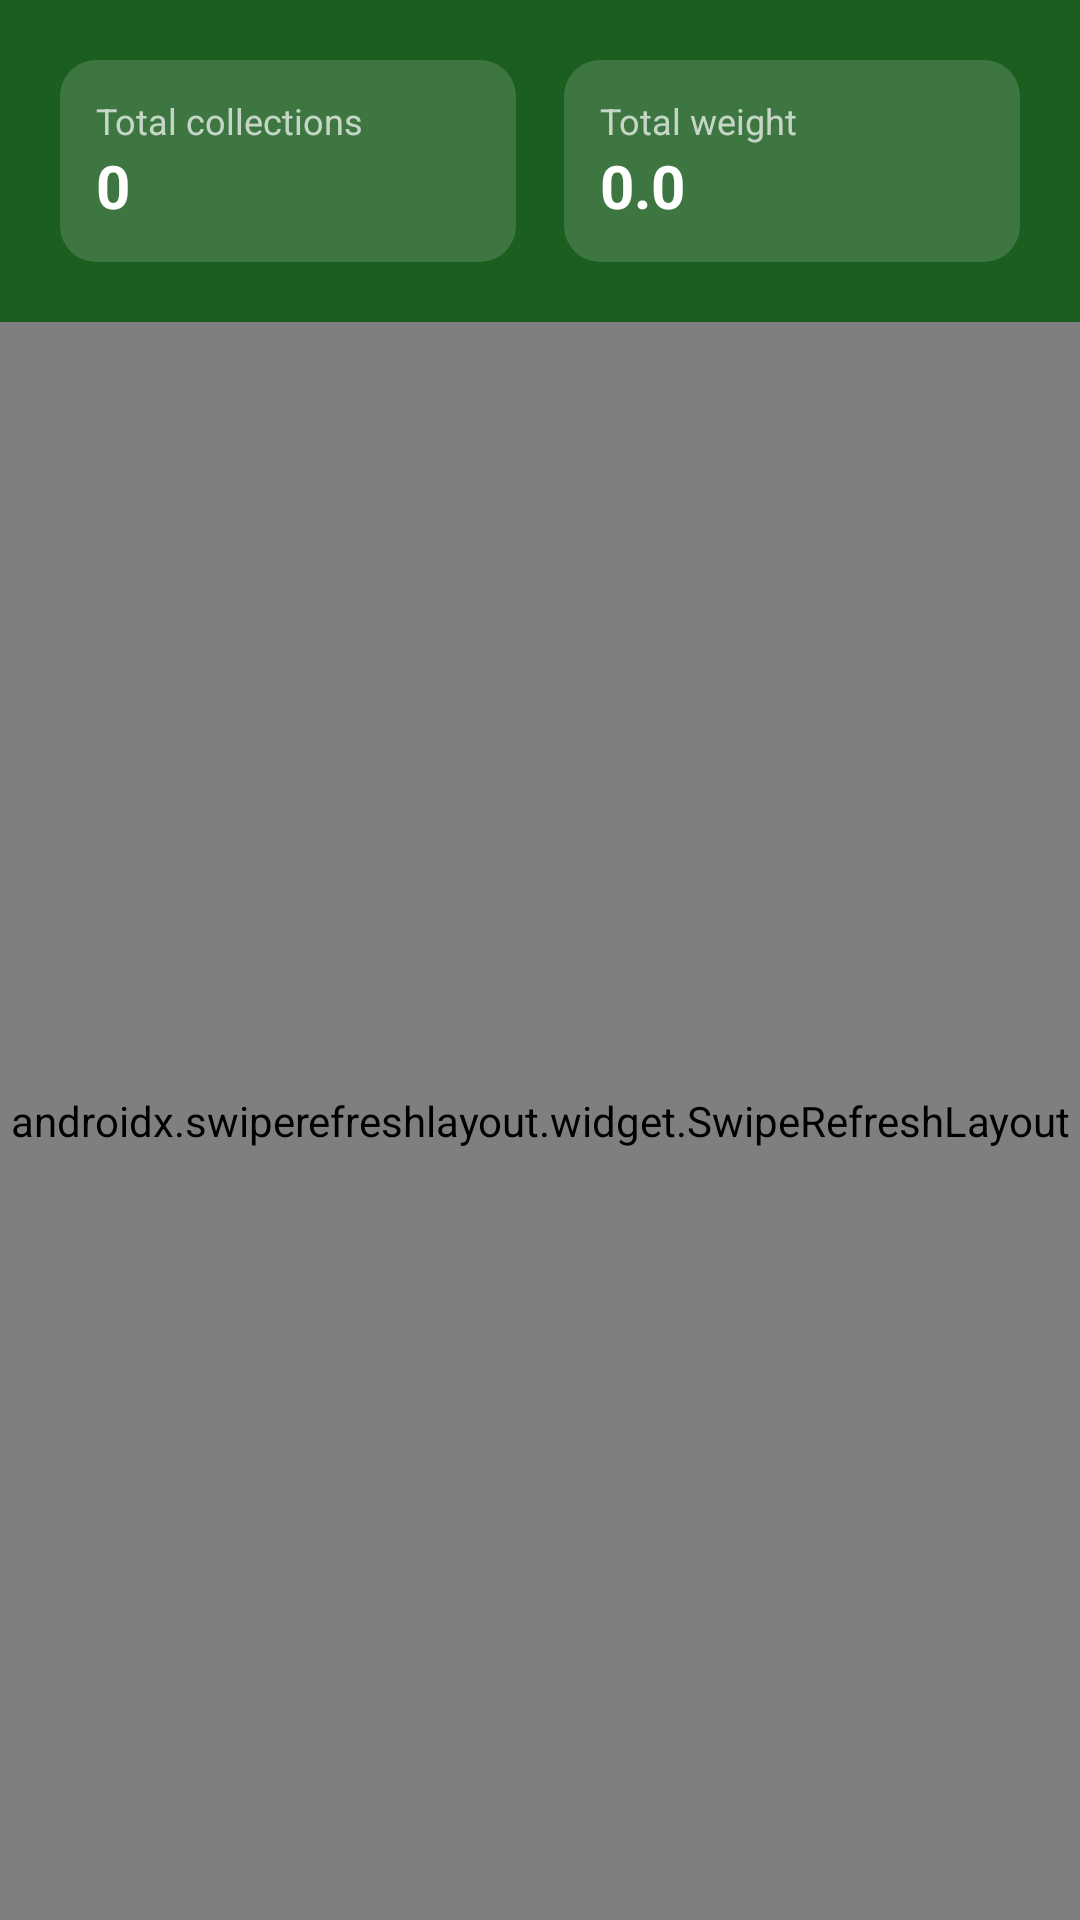

Android layout source for this screen:
<!-- AndroidManifest.xml: application theme Theme.EkoNaryn -->
<!-- res/layout/fragment_mycollections.xml -->
<?xml version="1.0" encoding="utf-8"?>
<LinearLayout xmlns:android="http://schemas.android.com/apk/res/android"
    android:layout_width="match_parent"
    android:layout_height="match_parent"
    android:orientation="vertical"
    android:background="@color/bg">

    <LinearLayout
        android:layout_width="match_parent"
        android:layout_height="wrap_content"
        android:orientation="horizontal"
        android:padding="20dp"
        android:background="@color/brand_primary">

        <LinearLayout
            android:layout_width="0dp"
            android:layout_height="wrap_content"
            android:layout_weight="1"
            android:layout_marginEnd="8dp"
            android:orientation="vertical"
            android:padding="12dp"
            android:background="@drawable/bg_glass">

            <TextView
                android:layout_width="wrap_content"
                android:layout_height="wrap_content"
                android:text="@string/myc_total"
                android:textColor="#B3FFFFFF"
                android:textSize="12sp" />

            <TextView
                android:id="@+id/textTotalCount"
                android:layout_width="wrap_content"
                android:layout_height="wrap_content"
                android:textColor="@color/white"
                android:textSize="20sp"
                android:textStyle="bold"
                android:text="0" />
        </LinearLayout>

        <LinearLayout
            android:layout_width="0dp"
            android:layout_height="wrap_content"
            android:layout_weight="1"
            android:layout_marginStart="8dp"
            android:orientation="vertical"
            android:padding="12dp"
            android:background="@drawable/bg_glass">

            <TextView
                android:layout_width="wrap_content"
                android:layout_height="wrap_content"
                android:text="@string/myc_total_weight"
                android:textColor="#B3FFFFFF"
                android:textSize="12sp" />

            <TextView
                android:id="@+id/textTotalWeight"
                android:layout_width="wrap_content"
                android:layout_height="wrap_content"
                android:textColor="@color/white"
                android:textSize="20sp"
                android:textStyle="bold"
                android:text="0.0" />
        </LinearLayout>
    </LinearLayout>

    <androidx.swiperefreshlayout.widget.SwipeRefreshLayout
        android:id="@+id/swipeRefresh"
        android:layout_width="match_parent"
        android:layout_height="0dp"
        android:layout_weight="1">

        <FrameLayout
            android:layout_width="match_parent"
            android:layout_height="match_parent">

            <androidx.recyclerview.widget.RecyclerView
                android:id="@+id/recycler"
                android:layout_width="match_parent"
                android:layout_height="match_parent"
                android:padding="16dp"
                android:clipToPadding="false" />

            <TextView
                android:id="@+id/emptyView"
                android:layout_width="match_parent"
                android:layout_height="wrap_content"
                android:padding="40dp"
                android:gravity="center"
                android:text="@string/myc_empty"
                android:textColor="@color/text_gray"
                android:visibility="gone" />
        </FrameLayout>
    </androidx.swiperefreshlayout.widget.SwipeRefreshLayout>
</LinearLayout>
<!-- resources referenced by this layout -->
<resources>
  <color name="bg">#F9F9F4</color>
  <color name="brand_primary">#1B5E20</color>
  <color name="text_gray">#546E7A</color>
  <color name="white">#FFFFFF</color>
  <!-- drawable bg_glass (drawable) -->
  <?xml version="1.0" encoding="utf-8"?>
  <shape xmlns:android="http://schemas.android.com/apk/res/android"
      android:shape="rectangle">
      <solid android:color="@color/card_white_alpha15" />
      <corners android:radius="12dp" />
  </shape>
  <string name="myc_empty">No collection records</string>
  <string name="myc_total">Total collections</string>
  <string name="myc_total_weight">Total weight</string>
  <style name="Theme.EkoNaryn" parent="Theme.MaterialComponents.Light.NoActionBar">
          <item name="colorPrimary">@color/brand_primary</item>
          <item name="colorPrimaryDark">@color/brand_primary_dark</item>
          <item name="colorAccent">@color/brand_accent</item>
          <item name="android:colorBackground">@color/bg</item>
          <item name="android:windowBackground">@color/bg</item>
          <item name="android:statusBarColor">@color/brand_primary_dark</item>
          <item name="android:textColorPrimary">@color/text_primary</item>
          <item name="android:textColorSecondary">@color/text_gray</item>
      </style>
  <color name="card_white_alpha15">#26FFFFFF</color>
  <color name="brand_primary_dark">#0F3F12</color>
  <color name="brand_accent">#4CAF50</color>
  <color name="text_primary">#1C2A1C</color>
</resources>
